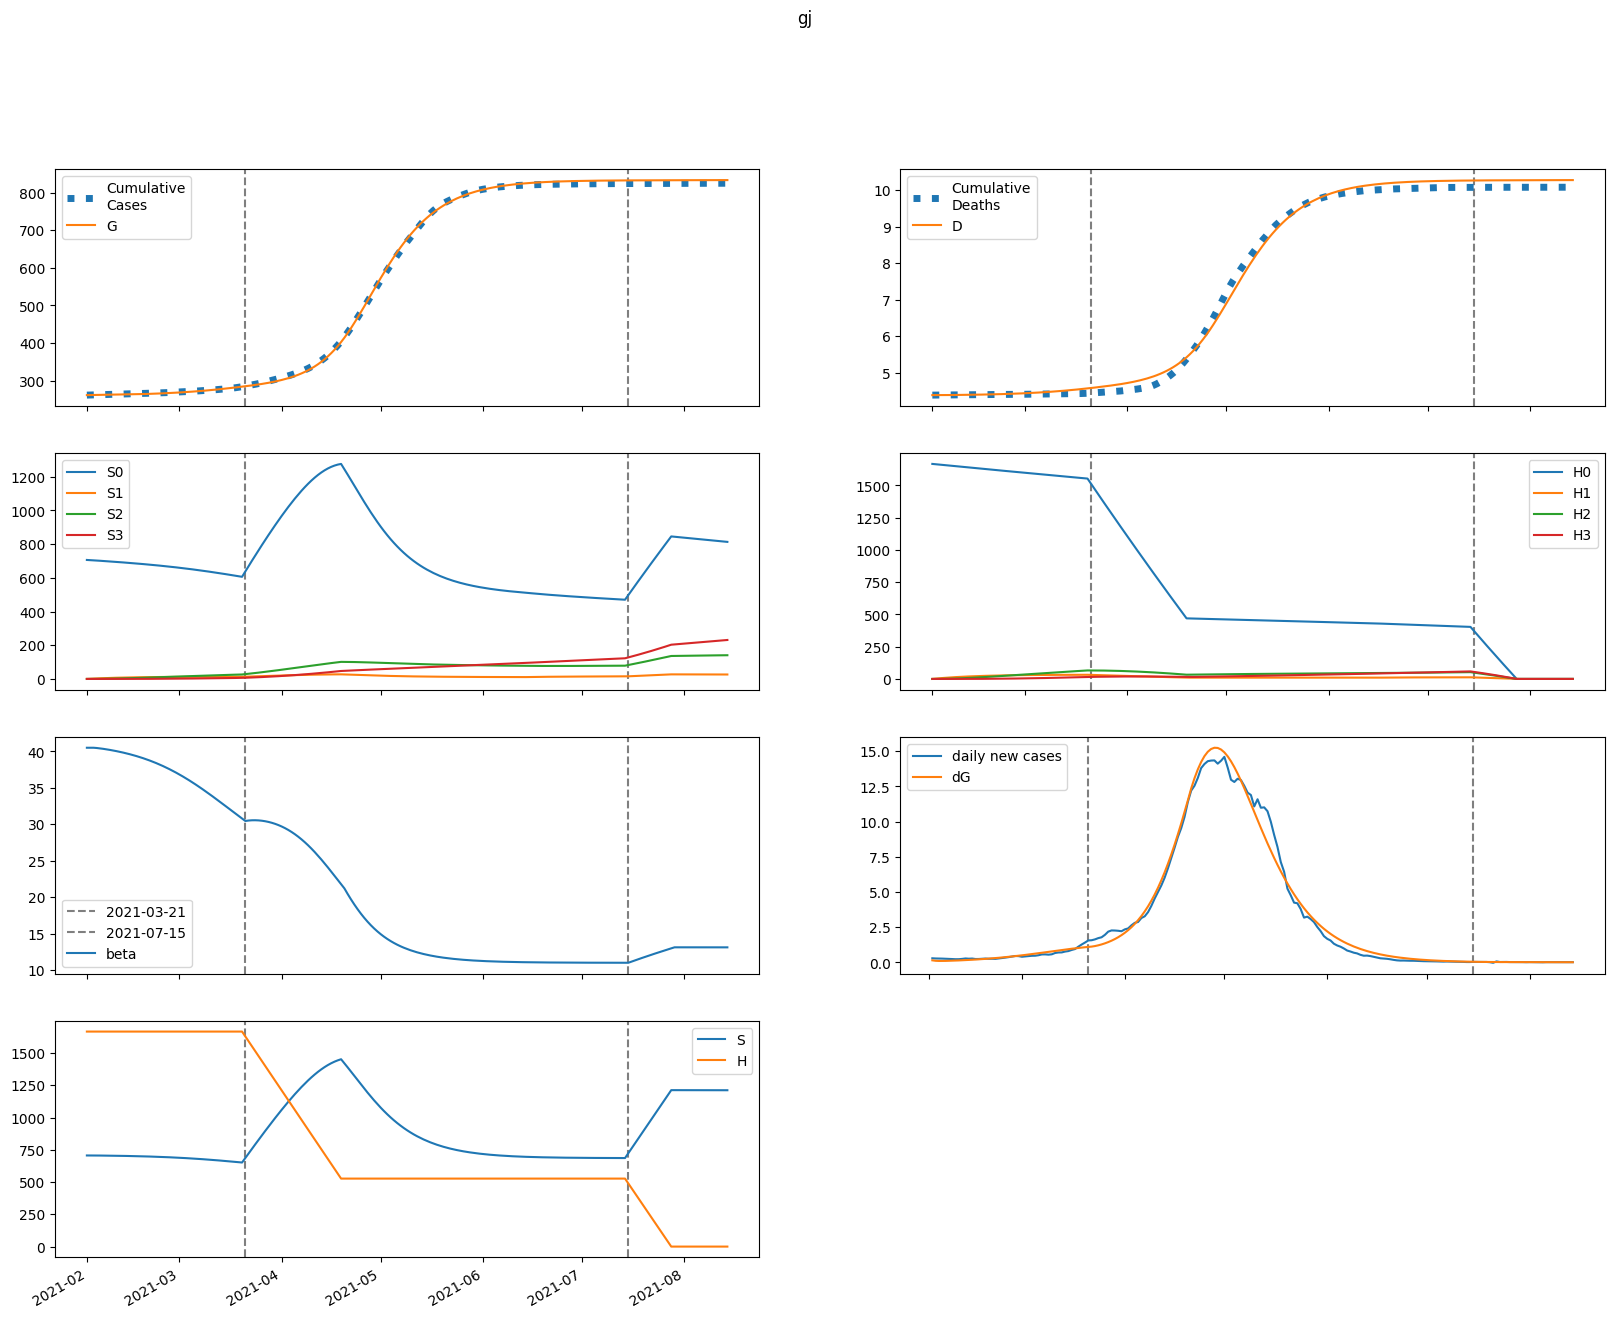

Source data for this figure (header and first rows):
series, 2021-02-01, 2021-02-02, 2021-02-03, 2021-02-04, 2021-02-05, 2021-02-06, 2021-02-07, 2021-02-08, 2021-02-09, 2021-02-10, 2021-02-11, 2021-02-12, 2021-02-13, 2021-02-14, 2021-02-15, 2021-02-16, 2021-02-17, 2021-02-18, 2021-02-19, 2021-02-20, 2021-02-21, 2021-02-22, 2021-02-23
S, 706172, 706172, 706026, 705807, 705548, 705257, 704941, 704598, 704228, 703831, 703404, 702946, 702455, 701928, 701365, 700763, 700119, 699432, 698700, 697920, 697089, 696207, 695271
E, 1435, 1125, 1029, 1025, 1063, 1124, 1198, 1282, 1374, 1475, 1583, 1699, 1823, 1955, 2096, 2245, 2404, 2571, 2748, 2934, 3130, 3336, 3552
I, 0.0, 152.7, 211.4, 236.3, 250.9, 263.7, 277.9, 294.2, 313, 334.1, 357.4, 383, 410.7, 440.5, 472.5, 506.6, 543, 581.7, 622.8, 666.3, 712.2, 760.6, 811.5
A, 0.0, 157.5, 250.3, 314.4, 365.5, 410.8, 454, 496.9, 540.6, 585.9, 633.4, 683.6, 736.7, 793, 852.9, 916.5, 984.2, 1056, 1132, 1213, 1298, 1389, 1484
IH, 0.0, 0.0, 30.54, 58.02, 77.2, 90.01, 99.18, 106.7, 113.9, 121.4, 129.4, 138.3, 147.9, 158.4, 169.8, 182.1, 195.3, 209.4, 224.4, 240.3, 257.2, 275.1, 294.1
IN, 0.0, 0.0, 30.46, 69.97, 111, 151.3, 190.7, 229.4, 268, 306.9, 346.6, 387.5, 430, 474.2, 520.5, 569.1, 620.3, 674.2, 731.1, 791.2, 854.8, 921.9, 992.8
D, 4387, 4387, 4387, 4387, 4388, 4389, 4390, 4391, 4392, 4393, 4394, 4395, 4397, 4398, 4400, 4401, 4403, 4405, 4407, 4409, 4412, 4414, 4417
R, 0.0, 0.0, 30.73, 96.7, 191.7, 309.3, 445.4, 597.7, 765.4, 948.3, 1147, 1362, 1595, 1847, 2118, 2411, 2726, 3065, 3429, 3821, 4241, 4691, 5173
G, 261540, 261693, 261812, 261922, 262031, 262144, 262263, 262391, 262527, 262673, 262830, 262998, 263179, 263373, 263581, 263804, 264043, 264298, 264572, 264864, 265176, 265509, 265864
H, 1666347, 1666347, 1666347, 1666347, 1666347, 1666347, 1666347, 1666347, 1666347, 1666347, 1666347, 1666347, 1666347, 1666347, 1666347, 1666347, 1666347, 1666347, 1666347, 1666347, 1666347, 1666347, 1666347
S0, 706172, 705113, 703909, 702636, 701324, 699984, 698620, 697232, 695821, 694384, 692921, 691430, 689909, 688356, 686770, 685148, 683488, 681789, 680049, 678264, 676435, 674558, 672631
E0, 1435, 1125, 1029, 1024, 1061, 1121, 1193, 1275, 1366, 1464, 1570, 1683, 1804, 1933, 2070, 2215, 2369, 2532, 2704, 2885, 3075, 3274, 3483
I0, 0.0, 152.7, 211.4, 236.3, 250.8, 263.5, 277.4, 293.5, 311.9, 332.5, 355.4, 380.4, 407.4, 436.5, 467.7, 501, 536.5, 574.1, 614.1, 656.3, 700.9, 747.9, 797.3
A0, 0.0, 157.5, 250.3, 314.3, 365.4, 410.6, 453.4, 495.9, 539.1, 583.8, 630.6, 679.9, 731.9, 787.1, 845.7, 907.9, 973.9, 1044, 1118, 1197, 1280, 1368, 1460
IH0, 0.0, 0.0, 30.54, 58.02, 77.2, 89.99, 99.12, 106.6, 113.7, 121, 128.9, 137.6, 147.1, 157.3, 168.5, 180.5, 193.3, 207, 221.6, 237.1, 253.6, 271, 289.4
IN0, 0.0, 0.0, 30.46, 69.97, 111, 151.3, 190.6, 229.2, 267.7, 306.4, 345.9, 386.4, 428.4, 472.1, 517.8, 565.7, 616, 669, 724.9, 783.8, 846, 911.6, 980.9
D0, 4387, 4387, 4387, 4387, 4388, 4389, 4390, 4391, 4392, 4393, 4394, 4395, 4397, 4398, 4400, 4401, 4403, 4405, 4407, 4409, 4412, 4414, 4417
R0, 0.0, 0.0, 30.73, 96.7, 191.7, 309.3, 445.3, 597.5, 764.9, 947.4, 1146, 1360, 1592, 1842, 2112, 2402, 2714, 3050, 3410, 3797, 4212, 4656, 5131
G0, 261540, 261693, 261812, 261922, 262031, 262144, 262263, 262390, 262525, 262671, 262826, 262993, 263172, 263364, 263570, 263790, 264025, 264277, 264547, 264834, 265141, 265468, 265817
H0, 1666347, 1663847, 1661351, 1658859, 1656371, 1653887, 1651406, 1648929, 1646455, 1643986, 1641520, 1639057, 1636599, 1634144, 1631693, 1629245, 1626801, 1624361, 1621925, 1619492, 1617062, 1614637, 1612215
S1, 0.0, 1059, 2041, 2950, 3792, 4571, 5292, 5959, 6576, 7146, 7672, 8158, 8607, 9020, 9401, 9751, 10073, 10368, 10639, 10887, 11114, 11320, 11508
E1, 0.0, 0.0, 0.2202, 0.8033, 1.716, 2.905, 4.332, 5.972, 7.811, 9.84, 12.06, 14.46, 17.06, 19.84, 22.82, 26, 29.39, 32.98, 36.79, 40.81, 45.05, 49.51, 54.18
I1, 0.0, 0.0, 0.0, 0.02342, 0.0995, 0.2423, 0.4545, 0.7337, 1.076, 1.477, 1.933, 2.443, 3.005, 3.619, 4.283, 5, 5.768, 6.589, 7.465, 8.395, 9.382, 10.42, 11.53
A1, 0.0, 0.0, 0.0, 0.02416, 0.1076, 0.2749, 0.5401, 0.9102, 1.388, 1.974, 2.669, 3.472, 4.381, 5.398, 6.523, 7.755, 9.096, 10.55, 12.11, 13.78, 15.57, 17.48, 19.5
IH1, 0.0, 0.0, 0.0, 0.0, 0.004684, 0.02232, 0.05996, 0.1218, 0.2096, 0.3233, 0.4621, 0.6251, 0.8111, 1.02, 1.25, 1.501, 1.774, 2.069, 2.385, 2.724, 3.084, 3.467, 3.874
IN1, 0.0, 0.0, 0.0, 0.0, 0.004673, 0.02412, 0.07034, 0.1549, 0.2877, 0.4771, 0.7299, 1.052, 1.447, 1.92, 2.473, 3.111, 3.836, 4.65, 5.557, 6.559, 7.659, 8.859, 10.16
D1, 0.0, 0.0, 0.0, 0.0, 0.0, 4.662114889827415e-05, 0.0002688, 0.0008657, 0.002078, 0.004165, 0.007383, 0.01198, 0.0182, 0.02628, 0.03643, 0.04887, 0.06381, 0.08148, 0.1021, 0.1258, 0.1529, 0.1836, 0.2181
R1, 0.0, 0.0, 0.0, 0.0, 0.004713, 0.02833, 0.09466, 0.2346, 0.4835, 0.8789, 1.459, 2.263, 3.329, 4.695, 6.4, 8.482, 10.98, 13.93, 17.38, 21.36, 25.91, 31.09, 36.92
G1, 0.0, 0.0, 0.0, 0.02342, 0.1089, 0.2914, 0.6004, 1.061, 1.696, 2.527, 3.574, 4.856, 6.394, 8.209, 10.32, 12.75, 15.51, 18.64, 22.15, 26.06, 30.4, 35.19, 40.46
H1, 0.0, 2500, 4817, 6965, 8956, 10800, 12510, 14093, 15560, 16918, 18176, 19340, 20417, 21414, 22335, 23187, 23975, 24703, 25375, 25995, 26568, 27096, 27582
S2, 0.0, 0.0, 75.65, 220.5, 428.5, 694, 1012, 1378, 1786, 2234, 2717, 3232, 3775, 4343, 4934, 5545, 6173, 6816, 7472, 8140, 8816, 9500, 10190
E2, 0.0, 0.0, 0.0, 0.008182, 0.03482, 0.089, 0.179, 0.3127, 0.4983, 0.7441, 1.059, 1.451, 1.93, 2.507, 3.19, 3.991, 4.921, 5.99, 7.212, 8.596, 10.16, 11.9, 13.85
I2, 0.0, 0.0, 0.0, 0.0, 0.0008703, 0.004227, 0.012, 0.02624, 0.04902, 0.08243, 0.1286, 0.1898, 0.2683, 0.3664, 0.4866, 0.6315, 0.8037, 1.006, 1.241, 1.512, 1.822, 2.174, 2.572
A2, 0.0, 0.0, 0.0, 0.0, 0.0008979, 0.004544, 0.01342, 0.03044, 0.05882, 0.102, 0.1638, 0.248, 0.3588, 0.5007, 0.6781, 0.8959, 1.159, 1.473, 1.843, 2.275, 2.774, 3.348, 4.001
IH2, 0.0, 0.0, 0.0, 0.0, 0.0, 0.0001741, 0.0009351, 0.002883, 0.006736, 0.01328, 0.02334, 0.03777, 0.05745, 0.0833, 0.1163, 0.1573, 0.2075, 0.2678, 0.3393, 0.4233, 0.5209, 0.6332, 0.7615
IN2, 0.0, 0.0, 0.0, 0.0, 0.0, 0.0001737, 0.001002, 0.003309, 0.008255, 0.01731, 0.03224, 0.05508, 0.08813, 0.1339, 0.1953, 0.2753, 0.3771, 0.5044, 0.6609, 0.8506, 1.078, 1.347, 1.663
D2, 0.0, 0.0, 0.0, 0.0, 0.0, 0.0, 1.7326331352174945e-06, 1.1041144132704845e-05, 3.974237268173935e-05, 0.0001068, 0.000239, 0.0004713, 0.0008472, 0.001419, 0.002248, 0.003406, 0.004972, 0.007037, 0.009702, 0.01308, 0.01729, 0.02248, 0.02878
R2, 0.0, 0.0, 0.0, 0.0, 0.0, 0.0001752, 0.001159, 0.004309, 0.01191, 0.0273, 0.05502, 0.1009, 0.172, 0.277, 0.4259, 0.6304, 0.9039, 1.261, 1.72, 2.298, 3.018, 3.9, 4.972
G2, 0.0, 0.0, 0.0, 0.0, 0.0008703, 0.004574, 0.01404, 0.03308, 0.06634, 0.1193, 0.1985, 0.3111, 0.4654, 0.6707, 0.9373, 1.277, 1.701, 2.225, 2.862, 3.629, 4.543, 5.623, 6.889
H2, 0.0, 0.0, 178.5, 520.5, 1012, 1639, 2391, 3256, 4224, 5285, 6431, 7653, 8943, 10295, 11702, 13158, 14658, 16196, 17767, 19368, 20994, 22642, 24308
S3, 0.0, 0.0, 0.0, 0.9004, 3.525, 8.624, 16.88, 28.93, 45.32, 66.58, 93.16, 125.5, 163.9, 208.8, 260.5, 319.2, 385.1, 458.5, 539.5, 628.3, 725, 829.8, 942.6
E3, 0.0, 0.0, 0.0, 0.0, 6.630667193621569e-05, 0.000342, 0.001043, 0.002462, 0.004968, 0.009018, 0.01516, 0.02405, 0.03645, 0.05323, 0.07539, 0.1041, 0.1405, 0.1862, 0.2427, 0.3116, 0.395, 0.4948, 0.6133
I3, 0.0, 0.0, 0.0, 0.0, 0.0, 7.052625036603681e-06, 4.061423070265663e-05, 0.0001354, 0.0003431, 0.0007344, 0.0014, 0.002454, 0.004032, 0.006298, 0.009443, 0.01369, 0.01929, 0.02653, 0.03573, 0.04727, 0.06153, 0.07896, 0.1
A3, 0.0, 0.0, 0.0, 0.0, 0.0, 7.276429783049351e-06, 4.339088009849769e-05, 0.0001494, 0.0003904, 0.0008594, 0.001681, 0.003017, 0.005069, 0.00808, 0.01235, 0.01821, 0.02608, 0.03641, 0.04974, 0.06667, 0.08786, 0.1141, 0.1461
IH3, 0.0, 0.0, 0.0, 0.0, 0.0, 0.0, 1.4105250073207363e-06, 8.850529082365117e-06, 3.164087660344807e-05, 8.494847612423279e-05, 0.0001907, 0.0003784, 0.000686, 0.00116, 0.001858, 0.002847, 0.004207, 0.006028, 0.008415, 0.01149, 0.01538, 0.02024, 0.02623
IN3, 0.0, 0.0, 0.0, 0.0, 0.0, 0.0, 1.4072717989718422e-06, 9.387911352320519e-06, 3.557671504180368e-05, 0.0001009, 0.0002386, 0.0004971, 0.0009431, 0.001665, 0.002775, 0.004416, 0.00676, 0.01002, 0.01443, 0.02029, 0.02795, 0.03777, 0.05021
D3, 0.0, 0.0, 0.0, 0.0, 0.0, 0.0, 0.0, 1.4040731593422867e-08, 1.0214119252840208e-07, 4.17102680955674e-07, 1.2627018347035586e-06, 3.1610490144828757e-06, 6.927997245967013e-06, 1.3756184332946885e-05, 2.5305688783778266e-05, 4.3802489581003964e-05, 7.214500083780058e-05, 0.000114, 0.000174, 0.0002578, 0.0003721, 0.0005252, 0.0007267
R3, 0.0, 0.0, 0.0, 0.0, 0.0, 0.0, 1.4193993171972563e-06, 1.0675849305216196e-05, 4.4846234918854223e-05, 0.0001391, 0.0003559, 0.0007953, 0.001607, 0.003004, 0.005276, 0.008809, 0.0141, 0.02177, 0.03261, 0.04757, 0.0678, 0.09469, 0.1298
G3, 0.0, 0.0, 0.0, 0.0, 0.0, 7.052625036603681e-06, 4.343202750894921e-05, 0.0001544, 0.0004163, 0.0009446, 0.001904, 0.003517, 0.006075, 0.009952, 0.01561, 0.02363, 0.0347, 0.04965, 0.06945, 0.09526, 0.1284, 0.1704, 0.2231
H3, 0.0, 0.0, 0.0, 2.125, 8.321, 20.37, 39.88, 68.35, 107.1, 157.4, 220.3, 296.9, 388, 494.5, 617, 756.3, 913, 1087, 1280, 1492, 1722, 1972, 2242
beta, 40.5, 40.5, 40.5, 40.46, 40.41, 40.35, 40.28, 40.2, 40.12, 40.03, 39.93, 39.83, 39.72, 39.61, 39.49, 39.36, 39.22, 39.07, 38.91, 38.75, 38.58, 38.39, 38.2
